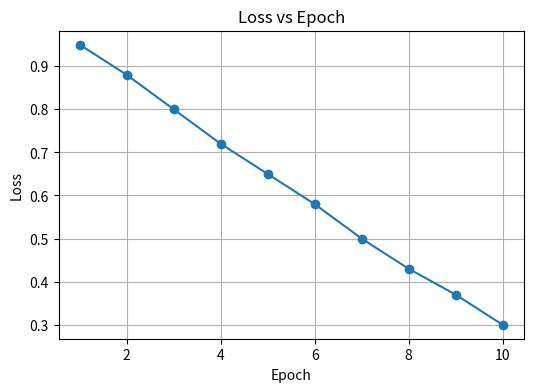
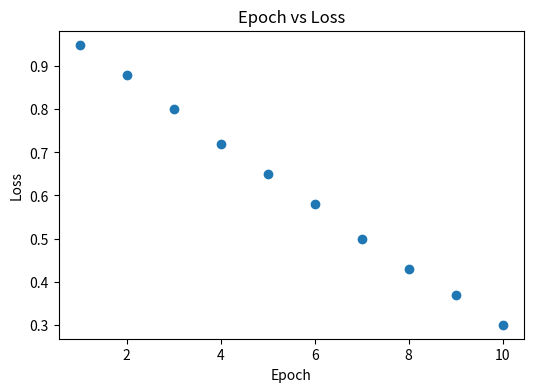
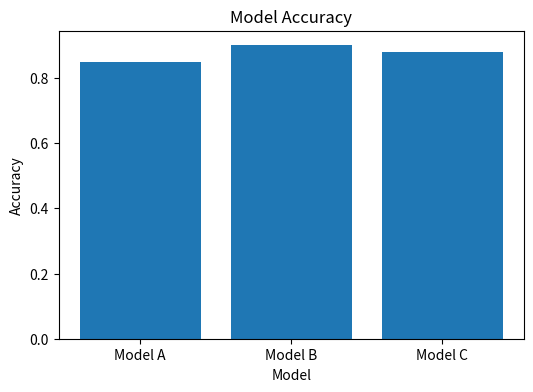

Recreate these plots in Python, in order.
import numpy as np
import matplotlib.pyplot as plt

epochs = [1, 2, 3, 4, 5, 6, 7, 8, 9, 10]

loss = [0.95, 0.88, 0.80, 0.72, 0.65, 0.58, 0.50, 0.43, 0.37, 0.30]

# line plot
plt.figure(figsize=(6, 4))
plt.plot(epochs, loss, marker='o')
plt.title('Loss vs Epoch')
plt.xlabel('Epoch')
plt.ylabel('Loss')
plt.grid(True)
plt.show()

# scatter plot
plt.figure(figsize=(6, 4))
plt.scatter(epochs, loss)
plt.title('Epoch vs Loss')
plt.xlabel('Epoch')
plt.ylabel('Loss')
plt.show()

# bar chart
models = ['Model A', 'Model B', 'Model C']
accuracy = [0.85, 0.90, 0.88]

plt.figure(figsize=(6, 4))
plt.bar(models, accuracy)
plt.title('Model Accuracy')
plt.xlabel('Model')
plt.ylabel('Accuracy')
plt.show()
